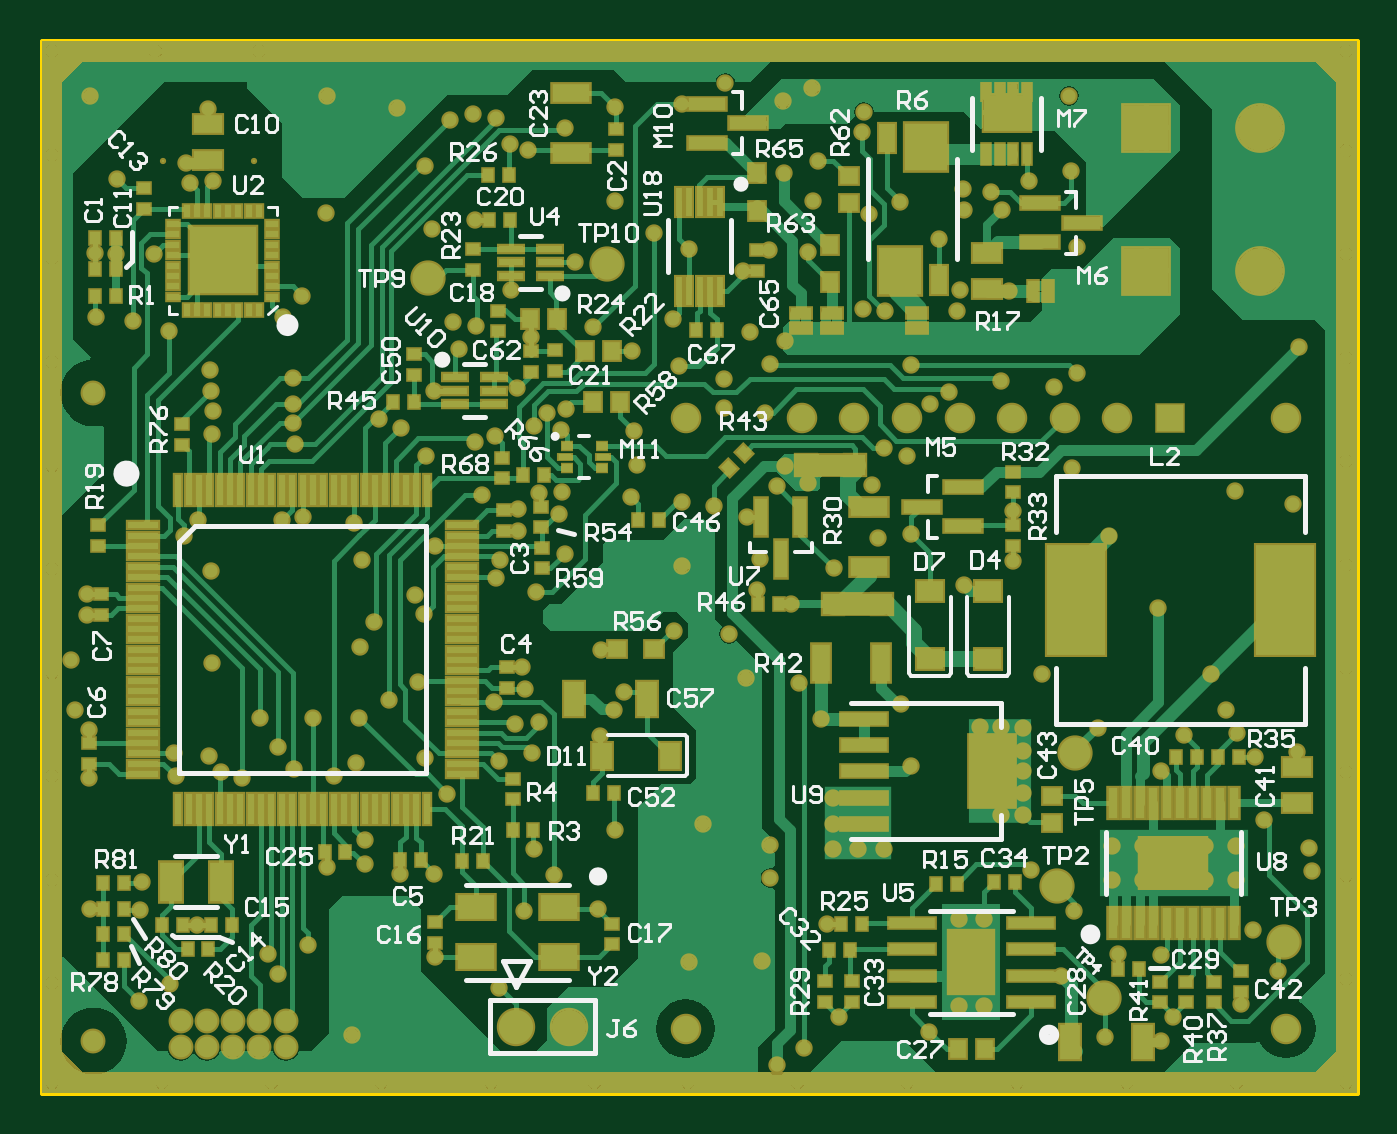
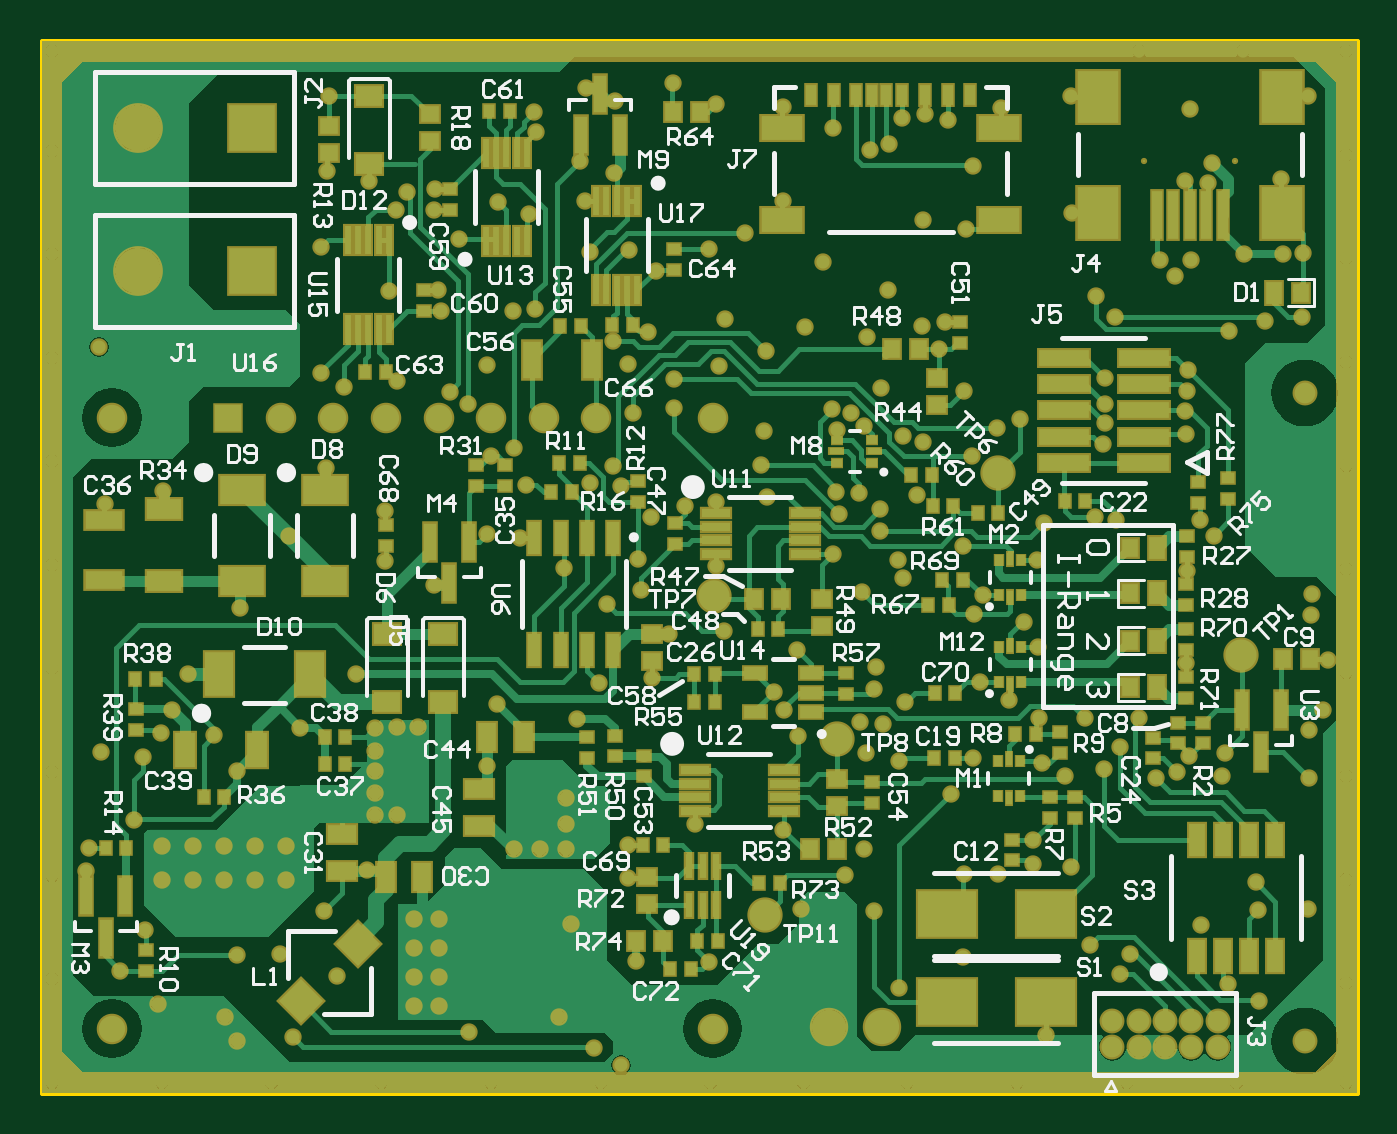
Circuit board: 9 layer files. Board 63.5 x 50.8 mm.
- bottom_copper: EE4951_BPM_REVA.GBL (75471 bytes)
- bottom_silk: EE4951_BPM_REVA.GBO (46555 bytes)
- paste: EE4951_BPM_REVA.GBP (7636 bytes)
- bottom_mask: EE4951_BPM_REVA.GBS (15839 bytes)
- outline: EE4951_BPM_REVA.GM1 (174 bytes)
- top_copper: EE4951_BPM_REVA.GTL (70965 bytes)
- top_silk: EE4951_BPM_REVA.GTO (38921 bytes)
- paste: EE4951_BPM_REVA.GTP (9520 bytes)
- top_mask: EE4951_BPM_REVA.GTS (17736 bytes)

=== bottom_copper: EE4951_BPM_REVA.GBL (75471 bytes, source omitted) ===
=== bottom_silk: EE4951_BPM_REVA.GBO (46555 bytes, source omitted) ===
=== paste: EE4951_BPM_REVA.GBP (7636 bytes, source omitted) ===
=== bottom_mask: EE4951_BPM_REVA.GBS (15839 bytes, source omitted) ===
=== outline: EE4951_BPM_REVA.GM1 ===
G04 Layer_Color=16711935*
%FSTAX24Y24*%
%MOIN*%
G70*
G01*
G75*
%ADD52C,0.0100*%
D52*
X01Y006063D02*
Y026063D01*
X035D01*
Y006063D02*
Y026063D01*
X01Y006063D02*
X035D01*
M02*

=== top_copper: EE4951_BPM_REVA.GTL (70965 bytes, source omitted) ===
=== top_silk: EE4951_BPM_REVA.GTO (38921 bytes, source omitted) ===
=== paste: EE4951_BPM_REVA.GTP (9520 bytes, source omitted) ===
=== top_mask: EE4951_BPM_REVA.GTS (17736 bytes, source omitted) ===
